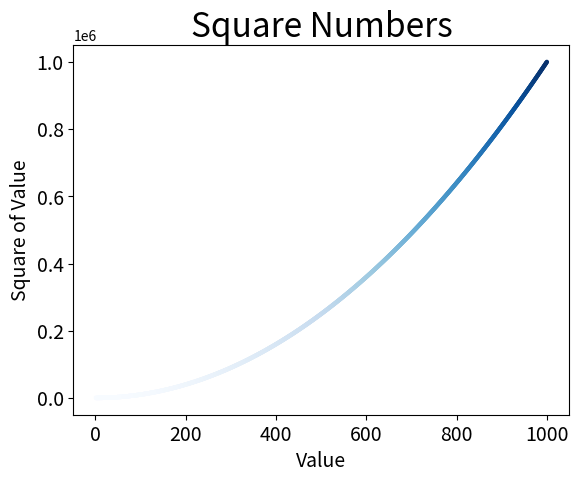

Reproduce this figure in Python.
import matplotlib.pyplot as plt

x_values = list(range(1,1001))
y_values = [x**2 for x in x_values]
plt.scatter(x_values,y_values,c=y_values,cmap=plt.cm.Blues,edgecolor='none',s=10)
plt.title("Square Numbers",fontsize = 24)
plt.xlabel("Value",fontsize = 14)
plt.ylabel("Square of Value", fontsize = 14)
plt.tick_params(axis = 'both', which = 'major', labelsize = 14)
plt.show()